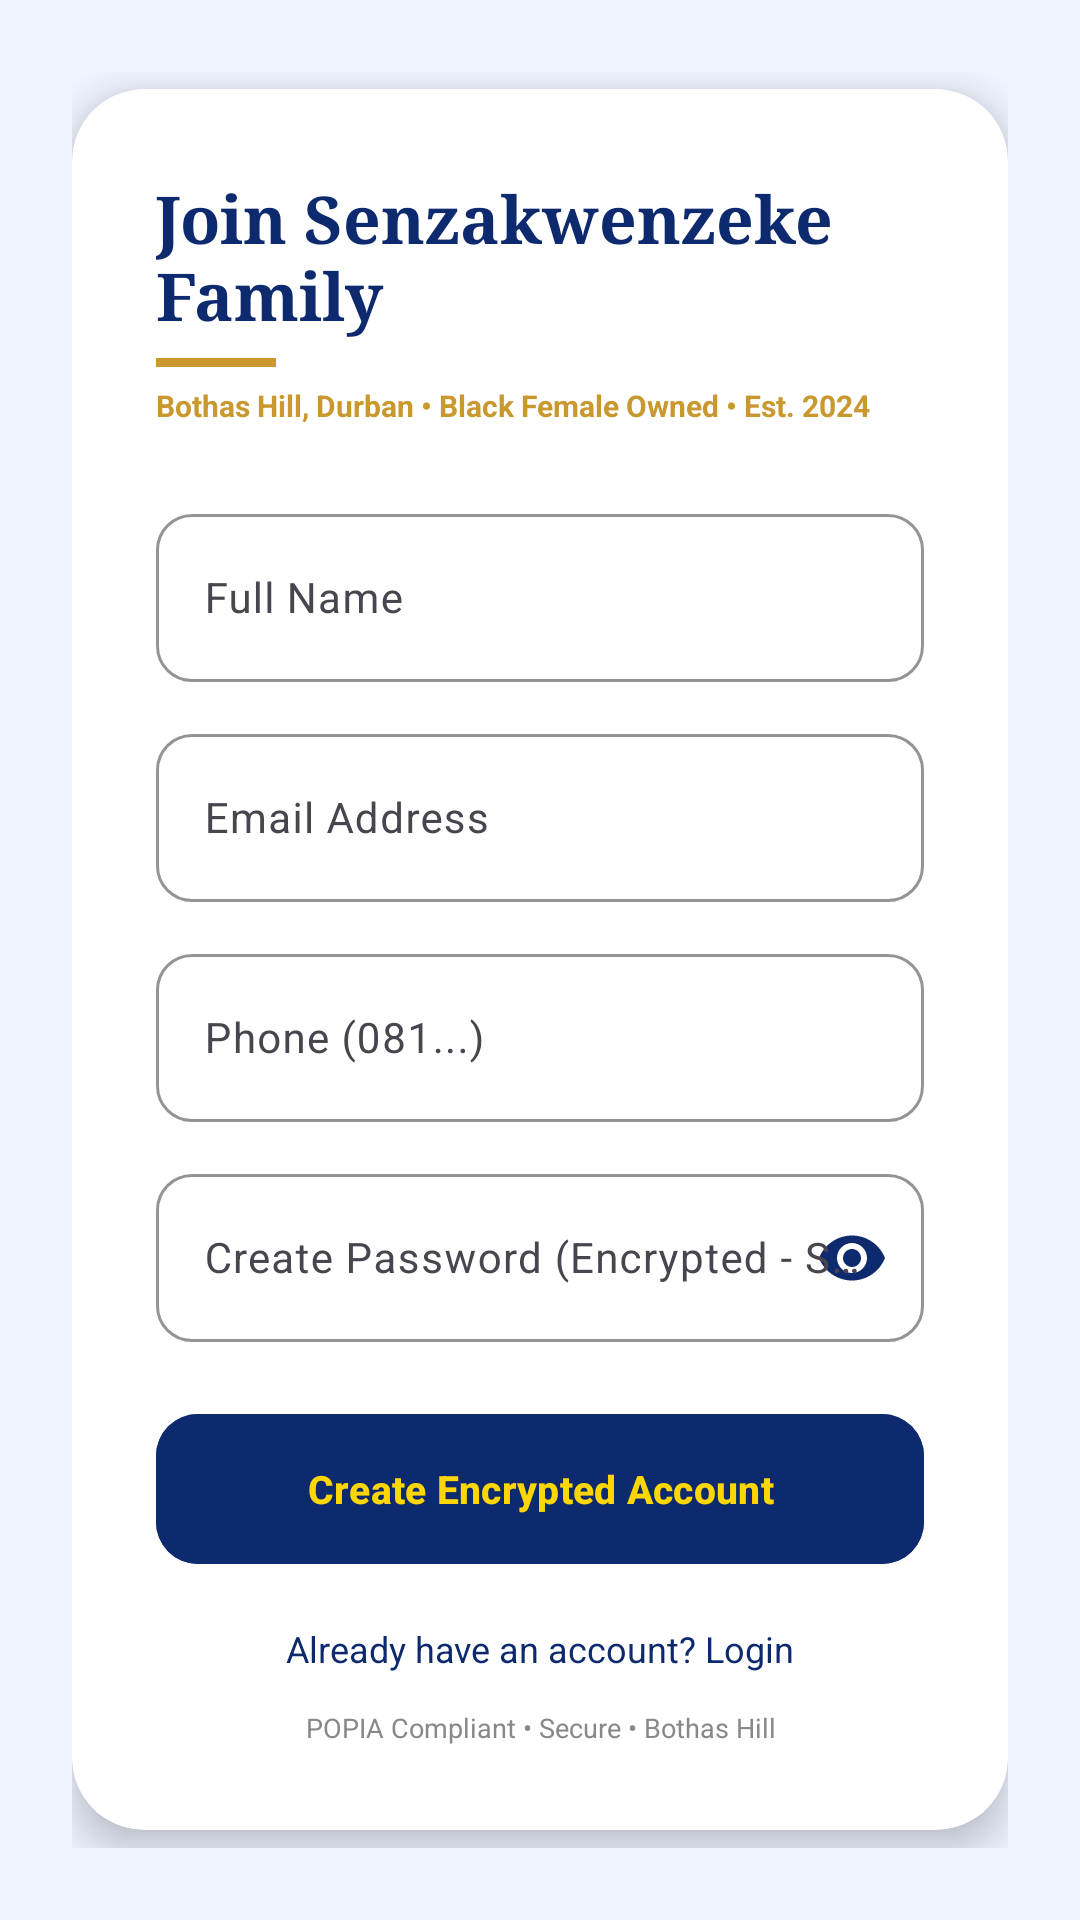

The Android layout XML behind this screen, and the referenced resources:
<!-- AndroidManifest.xml: application theme Theme.SenzakwenzekeApplication -->
<!-- res/layout/activity_register.xml -->
<?xml version="1.0" encoding="utf-8"?>
<ScrollView xmlns:android="http://schemas.android.com/apk/res/android"
    xmlns:app="http://schemas.android.com/apk/res-auto"
    android:layout_width="match_parent"
    android:layout_height="match_parent"
    android:background="#F0F4FF"
    android:fillViewport="true">

    <LinearLayout
        android:layout_width="match_parent"
        android:layout_height="match_parent"
        android:orientation="vertical"
        android:gravity="center"
        android:padding="24dp">

        <androidx.cardview.widget.CardView
            android:layout_width="match_parent"
            android:layout_height="wrap_content"
            app:cardCornerRadius="24dp"
            app:cardElevation="8dp"
            app:cardBackgroundColor="#FFFFFF"
            app:strokeColor="#0D2A6E"
            app:strokeWidth="1.5dp">

            <LinearLayout
                android:layout_width="match_parent"
                android:layout_height="wrap_content"
                android:orientation="vertical"
                android:padding="28dp">

                <TextView
                    android:layout_width="wrap_content"
                    android:layout_height="wrap_content"
                    android:text="Join Senzakwenzeke Family"
                    android:textSize="22sp"
                    android:textStyle="bold"
                    android:textColor="#0D2A6E"
                    android:fontFamily="serif"/>

                <View android:layout_width="40dp" android:layout_height="3dp" android:background="#C9982E" android:layout_marginTop="6dp" android:layout_marginBottom="6dp"/>

                <TextView
                    android:layout_width="wrap_content"
                    android:layout_height="wrap_content"
                    android:text="Bothas Hill, Durban • Black Female Owned • Est. 2024"
                    android:textSize="10sp"
                    android:textColor="#C9982E"
                    android:textStyle="bold"
                    android:layout_marginBottom="24dp"/>

                
                <com.google.android.material.textfield.TextInputLayout
                    android:id="@+id/tilFullName"
                    android:layout_width="match_parent"
                    android:layout_height="wrap_content"
                    app:boxCornerRadiusTopStart="12dp"
                    app:boxCornerRadiusTopEnd="12dp"
                    app:boxCornerRadiusBottomStart="12dp"
                    app:boxCornerRadiusBottomEnd="12dp"
                    app:boxStrokeColor="#0D2A6E"
                    app:hintTextColor="#0D2A6E"
                    android:hint="Full Name">

                    <com.google.android.material.textfield.TextInputEditText
                        android:id="@+id/etFullName"
                        android:layout_width="match_parent"
                        android:layout_height="56dp"
                        android:textColor="#0D2A6E"
                        android:textSize="14sp"/>
                </com.google.android.material.textfield.TextInputLayout>

                
                <com.google.android.material.textfield.TextInputLayout
                    android:id="@+id/tilEmail"
                    android:layout_width="match_parent"
                    android:layout_height="wrap_content"
                    android:layout_marginTop="12dp"
                    app:boxCornerRadiusTopStart="12dp"
                    app:boxCornerRadiusTopEnd="12dp"
                    app:boxCornerRadiusBottomStart="12dp"
                    app:boxCornerRadiusBottomEnd="12dp"
                    app:boxStrokeColor="#0D2A6E"
                    app:hintTextColor="#0D2A6E"
                    android:hint="Email Address">

                    <com.google.android.material.textfield.TextInputEditText
                        android:id="@+id/etEmail"
                        android:layout_width="match_parent"
                        android:layout_height="56dp"
                        android:inputType="textEmailAddress"
                        android:textColor="#0D2A6E"
                        android:textSize="14sp"/>
                </com.google.android.material.textfield.TextInputLayout>

                
                <com.google.android.material.textfield.TextInputLayout
                    android:id="@+id/tilPhone"
                    android:layout_width="match_parent"
                    android:layout_height="wrap_content"
                    android:layout_marginTop="12dp"
                    app:boxCornerRadiusTopStart="12dp"
                    app:boxCornerRadiusTopEnd="12dp"
                    app:boxCornerRadiusBottomStart="12dp"
                    app:boxCornerRadiusBottomEnd="12dp"
                    app:boxStrokeColor="#0D2A6E"
                    app:hintTextColor="#0D2A6E"
                    android:hint="Phone (081...)">

                    <com.google.android.material.textfield.TextInputEditText
                        android:id="@+id/etPhone"
                        android:layout_width="match_parent"
                        android:layout_height="56dp"
                        android:inputType="phone"
                        android:textColor="#0D2A6E"
                        android:textSize="14sp"/>
                </com.google.android.material.textfield.TextInputLayout>

                
                <com.google.android.material.textfield.TextInputLayout
                    android:id="@+id/tilPassword"
                    android:layout_width="match_parent"
                    android:layout_height="wrap_content"
                    android:layout_marginTop="12dp"
                    app:boxCornerRadiusTopStart="12dp"
                    app:boxCornerRadiusTopEnd="12dp"
                    app:boxCornerRadiusBottomStart="12dp"
                    app:boxCornerRadiusBottomEnd="12dp"
                    app:boxStrokeColor="#0D2A6E"
                    app:hintTextColor="#0D2A6E"
                    app:passwordToggleEnabled="true"
                    app:passwordToggleTint="#0D2A6E"
                    android:hint="Create Password (Encrypted - SHA-256)">

                    <com.google.android.material.textfield.TextInputEditText
                        android:id="@+id/etPassword"
                        android:layout_width="match_parent"
                        android:layout_height="56dp"
                        android:inputType="textPassword"
                        android:textColor="#0D2A6E"
                        android:textSize="14sp"/>
                </com.google.android.material.textfield.TextInputLayout>

                
                <com.google.android.material.button.MaterialButton
                    android:id="@+id/btnRegister"
                    android:layout_width="match_parent"
                    android:layout_height="58dp"
                    android:layout_marginTop="20dp"
                    android:text="Create Encrypted Account"
                    android:textSize="13sp"
                    android:textStyle="bold"
                    app:cornerRadius="14dp"
                    android:backgroundTint="#0D2A6E"
                    android:textColor="#FFD700"/>

                <TextView
                    android:id="@+id/tvLoginLink"
                    android:layout_width="match_parent"
                    android:layout_height="wrap_content"
                    android:text="Already have an account? Login"
                    android:textSize="12sp"
                    android:textColor="#0D2A6E"
                    android:gravity="center"
                    android:layout_marginTop="16dp"/>

                <TextView
                    android:layout_width="match_parent"
                    android:layout_height="wrap_content"
                    android:text="POPIA Compliant • Secure • Bothas Hill"
                    android:textSize="9sp"
                    android:textColor="#888888"
                    android:gravity="center"
                    android:layout_marginTop="12dp"/>

            </LinearLayout>
        </androidx.cardview.widget.CardView>
    </LinearLayout>
</ScrollView>
<!-- resources referenced by this layout -->
<resources>
  <style name="Theme.SenzakwenzekeApplication" parent="Base.Theme.SenzakwenzekeApplication" />
  <style name="Base.Theme.SenzakwenzekeApplication" parent="Theme.Material3.DayNight.NoActionBar">
          
          
      </style>
</resources>
